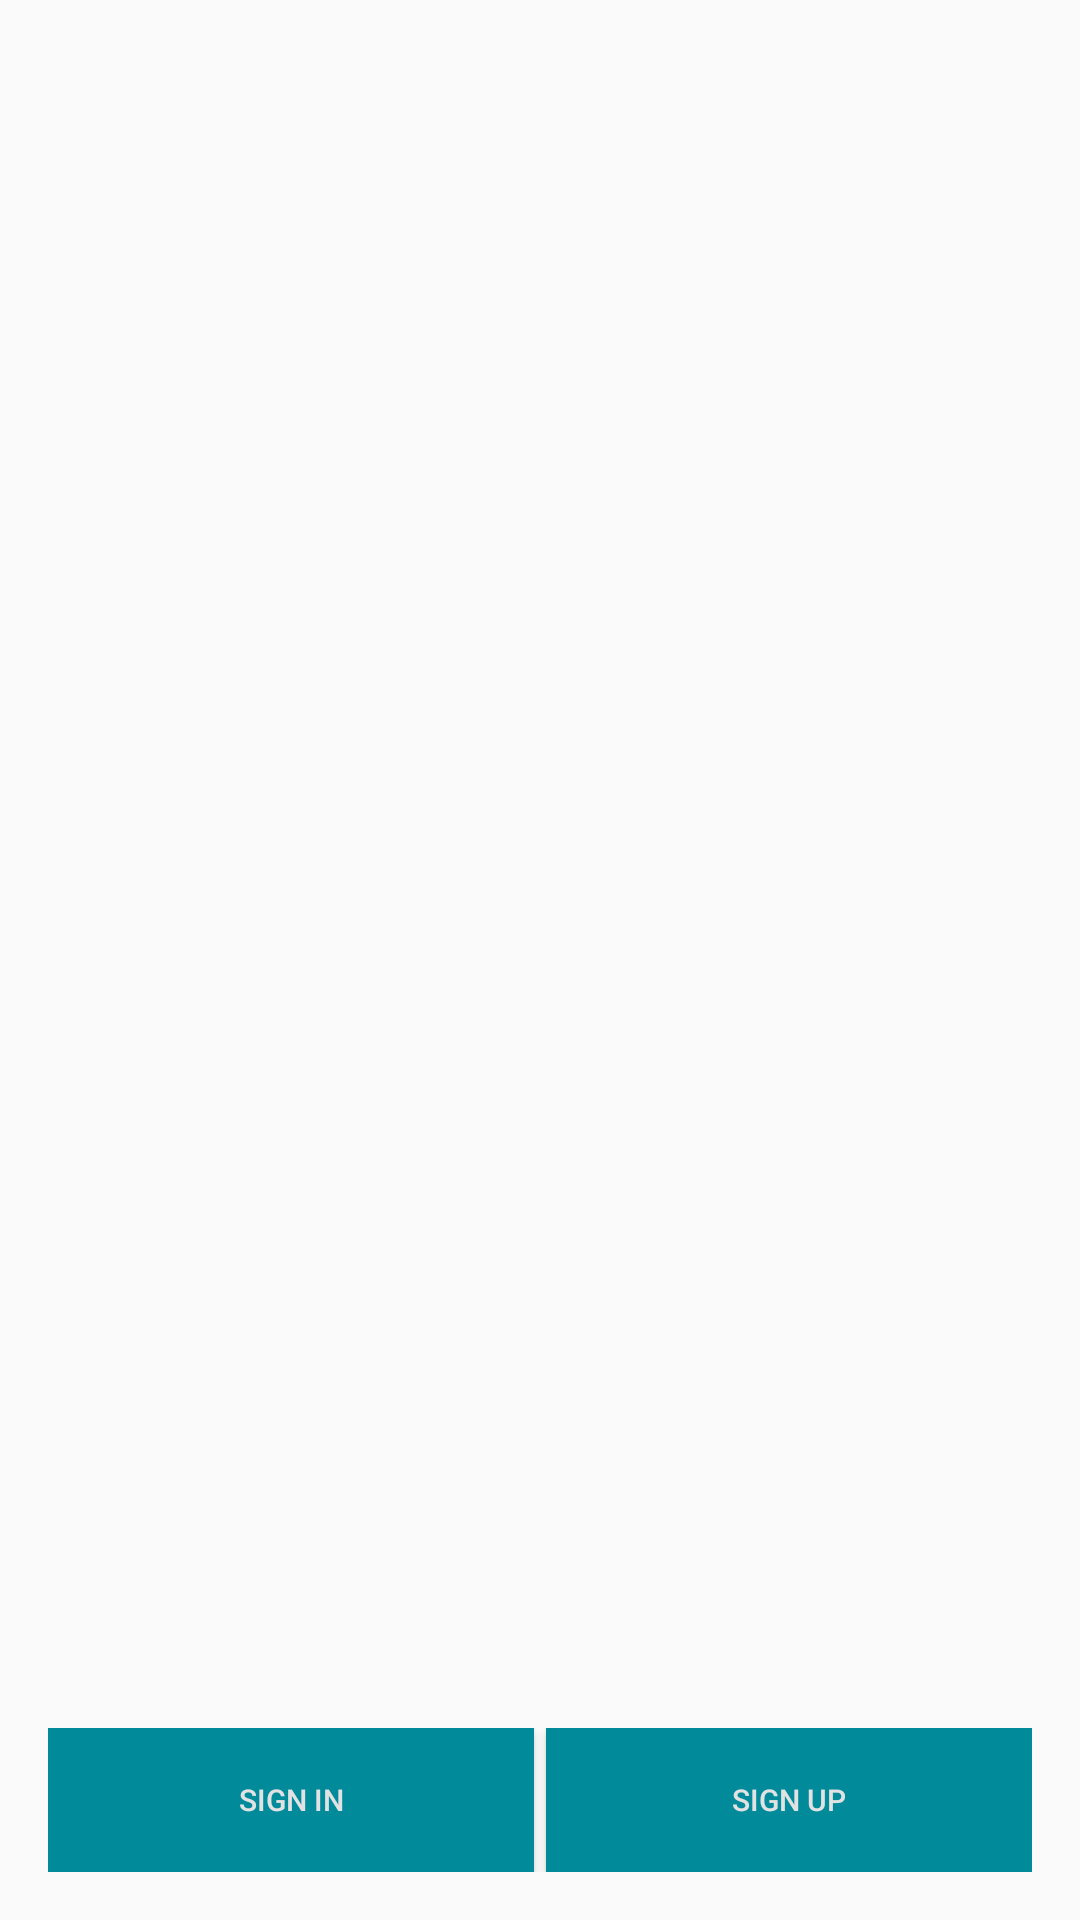

Here is an Android app screen rendered from its layout file. Give the layout XML and the strings, colors and styles it references.
<!-- AndroidManifest.xml: application theme AppTheme -->
<!-- res/layout/activity_start.xml -->
<?xml version="1.0" encoding="utf-8"?>
<RelativeLayout xmlns:android="http://schemas.android.com/apk/res/android"
    xmlns:tools="http://schemas.android.com/tools"
    android:id="@+id/activity_main"
    android:layout_width="match_parent"
    android:layout_height="match_parent"
    android:paddingBottom="@dimen/activity_vertical_margin"
    android:paddingLeft="@dimen/activity_horizontal_margin"
    android:paddingRight="@dimen/activity_horizontal_margin"
    android:paddingTop="@dimen/activity_vertical_margin"
    android:background="@drawable/bgfinger"
    tools:context="com.smarthome.Activities.CActivityHome">

    <LinearLayout
        android:layout_width="match_parent"
        android:layout_height="wrap_content"
        android:orientation="horizontal"
        android:layout_alignParentBottom="true"
        android:layout_centerHorizontal="true"
        android:gravity="bottom">

        <Button
            android:id="@+id/sign_in"
            android:layout_width="0dp"
            android:layout_height="wrap_content"
            android:layout_weight="1"
            android:layout_marginRight="@dimen/_2sdp"
            android:textColor="@color/colorWhite"
            android:text="@string/sign_in"
            android:textSize="@dimen/_10sdp"
            android:background="@color/colorPrimaryDark"/>

        <Button
            android:id="@+id/sign_up"
            android:layout_width="0dp"
            android:layout_height="wrap_content"
            android:layout_weight="1"
            android:textColor="@color/colorWhite"
            android:layout_marginLeft="@dimen/_2sdp"
            android:text="@string/sign_up"
            android:textSize="@dimen/_10sdp"
            android:background="@color/colorPrimaryDark"/>

    </LinearLayout>

</RelativeLayout>
<!-- resources referenced by this layout -->
<resources>
  <color name="colorPrimaryDark">#008a9a</color>
  <color name="colorWhite">#e2e2e2</color>
  <dimen name="_10sdp">10dp</dimen>
  <dimen name="_2sdp">2dp</dimen>
  <dimen name="activity_horizontal_margin">16dp</dimen>
  <dimen name="activity_vertical_margin">16dp</dimen>
  <string name="sign_in">sign in</string>
  <string name="sign_up">sign up</string>
  <style name="AppTheme" parent="Theme.AppCompat.Light.NoActionBar" />
</resources>
